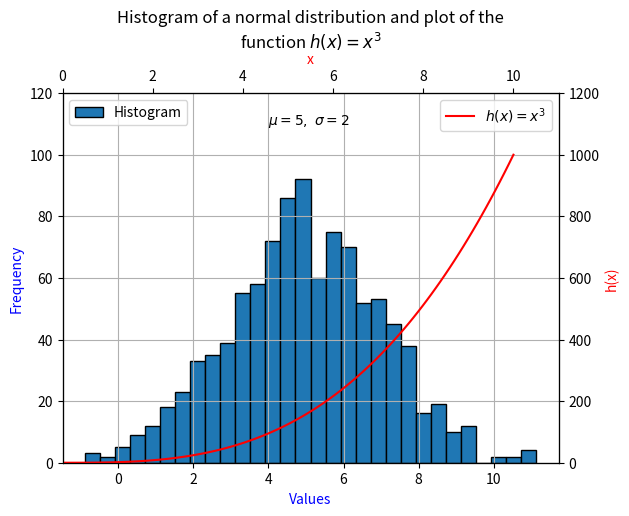

Source code (Python):
# plottask.py
# Program that displays on the one set of axes:
# 1.Histogram of a normal distribution of a 1000 values with a mean of 5 and standard deviation of 2,
# 2.Plot of the function  h(x)=x3 in the range 0 to 10.
# author: Tomasz Uszynski

import numpy as np                                          # Library that we will use to generate random numbers.
import matplotlib.pyplot as plt                             # Import the matplotlib library.
import textwrap                                             # Import the textwrap library.

fig, ax1 = plt.subplots()                                   # Create a figure and a set of subplots.
mu, sigma = 5, 2                                            # Mean and standard deviation
s = np.random.normal(mu, sigma, 1000)                       # Function that generates the random 1000 values with a mean of 5 and standard deviation of 2.

plt.grid(True)                                              # Add grid to the plot.

hist = ax1.hist(s, bins=30, edgecolor='black', label='Histogram')  # Create the histogram with 30 bins. Edgecolor helps to distinguish the bins.
ax1.text(4, 110, r'$\mu=5,\ \sigma=2$')                     # Add the mean and standard deviation to the plot.                         
ax1.set_xlabel('Values', color="blue")                      # Add a label to the x-axis.                      
ax1.set_ylabel('Frequency', color="blue")                   # Add a label to the y-axis.    
ax1.set_ylim(0, 120)                                        # Set the y-axis limits to 0 and 110.
ax1.legend(loc='upper left')                                # Add a legend to the plot with the location set to upper left.

def h(x):                                                   # Function that returns the value of x cubed.
    return x**3                                             # Return the value of x cubed.
x = np.linspace(0, 10, 100)                                 # Create an array of x values from 0 to 10.

ax2 = ax1.twinx()                                           # Create a second y-axis.                    
ax2.set_ylabel('h(x)', color="red")                         # Add a label to the second y-axis. 
ax2.set_ylim(0, 1200)                                       # Set the y-axis limits to 0 and 1200.
ax_twin = ax2.twiny()                                       # Create a second x-axis.

plot = ax_twin.plot(x, h(x), color='r', label=r'$h(x) = x^3$')  # Create the plot of the function h(x)=x^3.
ax_twin.set_xlabel('x', color="red")
ax_twin.set_xlim(0, 11)                                     # Set the x-axis limits to 0 and 11.

longTitle = "Histogram of a normal distribution and plot of the function "r'$h(x) = x^3$'  # Title of the plot.
wrapped_title = "\n".join(textwrap.wrap(longTitle, 50))     # Wrap the title text to fit within the plot.
plt.title(wrapped_title, loc='center', wrap=True)           # Set the title of the plot.
plt.legend(loc='upper right')                               # Add a legend to the plot with the location set to upper right.
plt.show()                                                  # Display the histogram and the plot of the function h(x)=x^3.